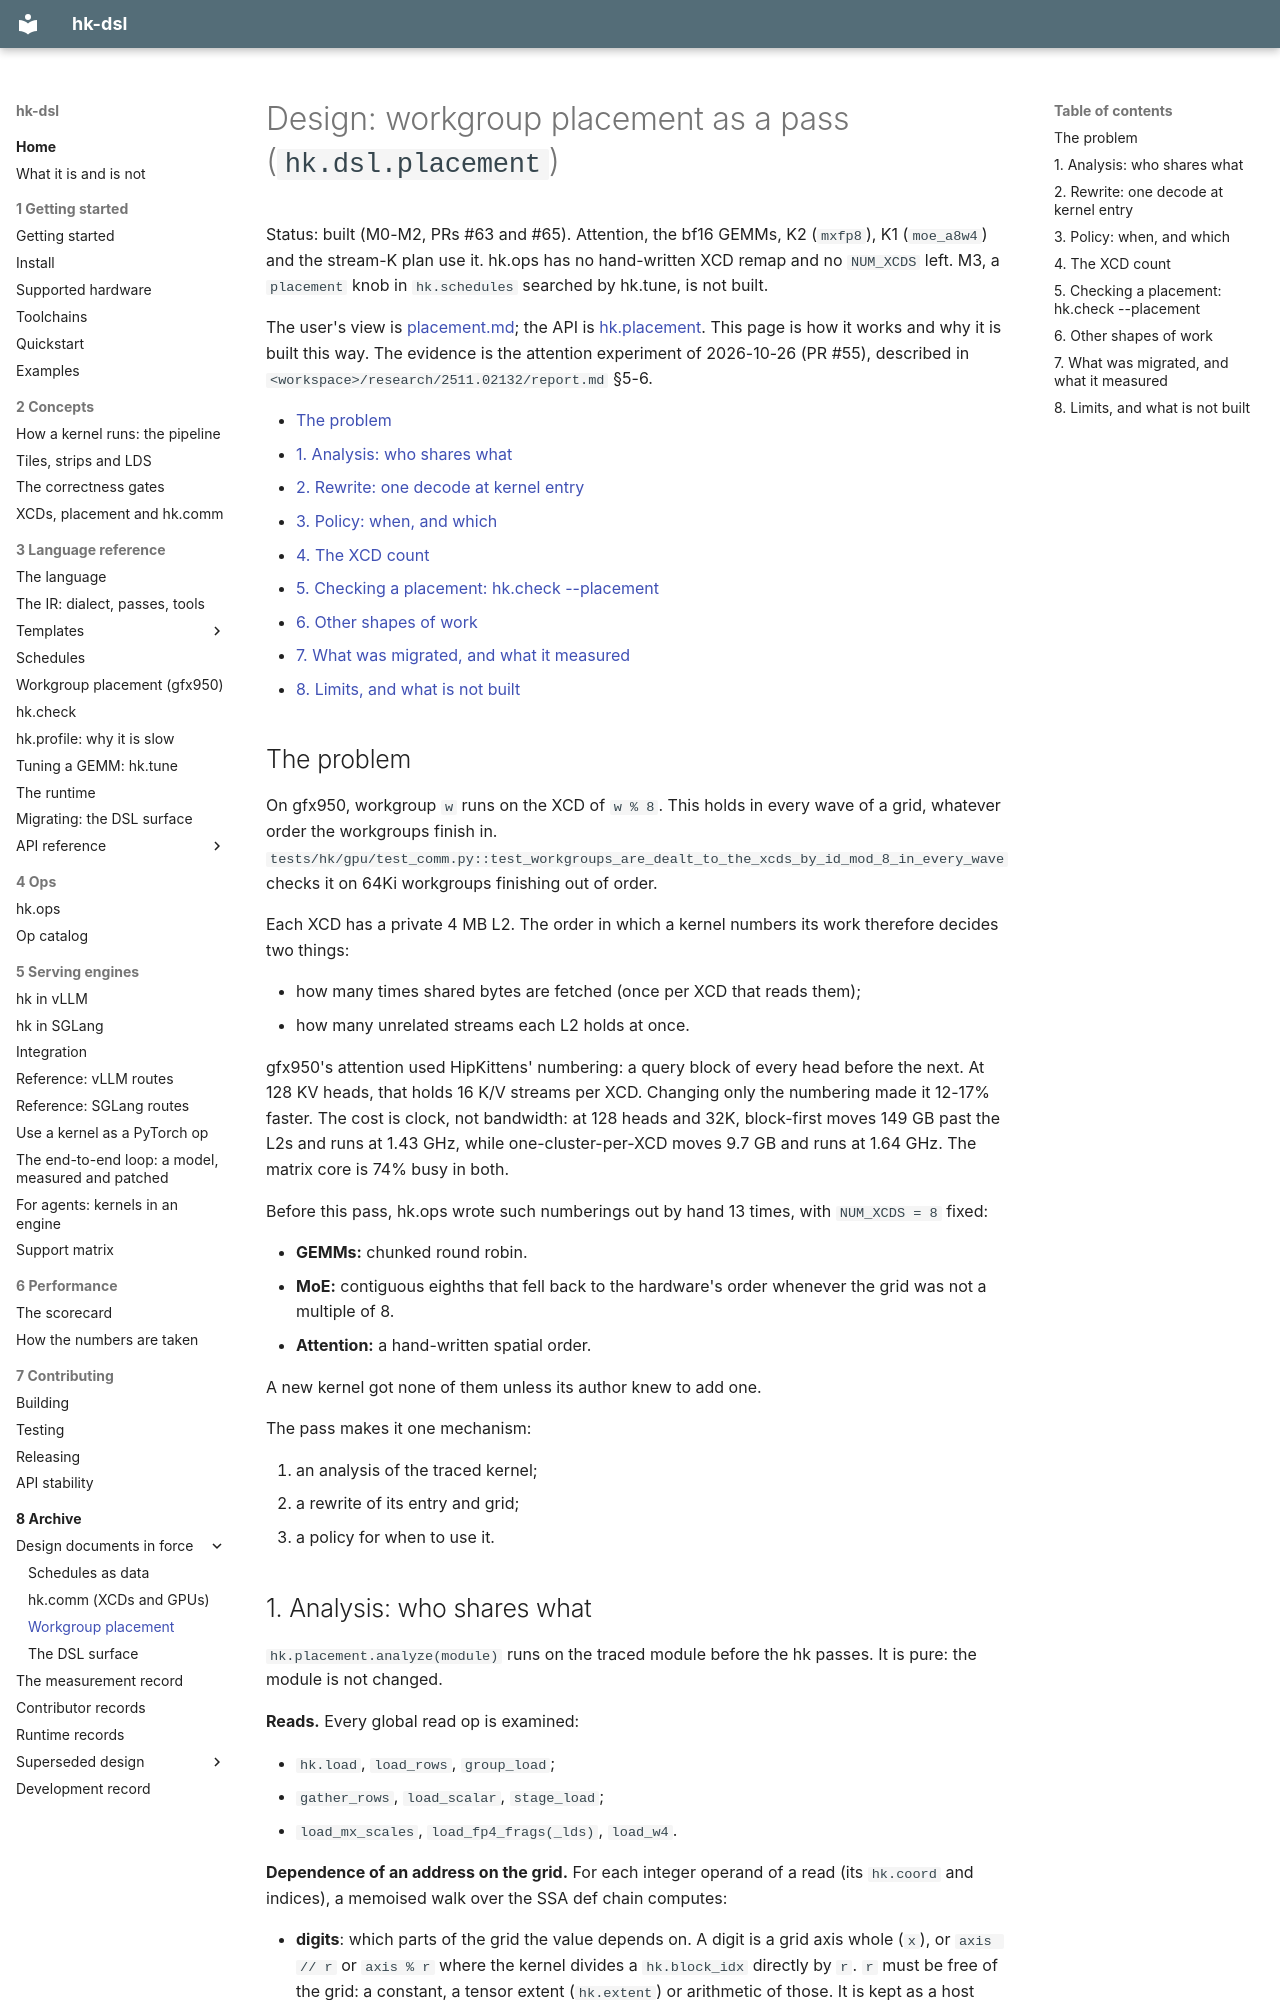

repository: vivienfanghuagood/hk-dsl · page: design/placement-pass/index.html · generator: mkdocs

# Design: workgroup placement as a pass (`hk.dsl.placement`)

Status: built (M0-M2, PRs #63 and #65). Attention, the bf16 GEMMs, K2 (`mxfp8`), K1
(`moe_a8w4`) and the stream-K plan use it. hk.ops has no hand-written XCD remap and no
`NUM_XCDS` left. M3, a `placement` knob in `hk.schedules` searched by hk.tune, is not built.

The user's view is [placement.md](../placement.md); the API is
[hk.placement](../api/hk.placement.md). This page is how it works and why it is built this way.
The evidence is the attention experiment of 2026-10-26 (PR #55), described in
`<workspace>/research/2511.02132/report.md` §5-6.

- [The problem](#the-problem)
- [1. Analysis: who shares what](#1-analysis-who-shares-what)
- [2. Rewrite: one decode at kernel entry](#2-rewrite-one-decode-at-kernel-entry)
- [3. Policy: when, and which](#3-policy-when-and-which)
- [4. The XCD count](#4-the-xcd-count)
- [5. Checking a placement: hk.check --placement](#5-checking-a-placement-hkcheck---placement)
- [6. Other shapes of work](#6-other-shapes-of-work)
- [7. What was migrated, and what it measured](#7-what-was-migrated-and-what-it-measured)
- [8. Limits, and what is not built](#8-limits-and-what-is-not-built)

## The problem

On gfx950, workgroup `w` runs on the XCD of `w % 8`. This holds in every wave of a grid, whatever
order the workgroups finish in. `tests/hk/gpu/test_comm.py::test_workgroups_are_dealt_to_the_xcds_by_id_mod_8_in_every_wave`
checks it on 64Ki workgroups finishing out of order.

Each XCD has a private 4 MB L2. The order in which a kernel numbers its work therefore decides two
things:

- how many times shared bytes are fetched (once per XCD that reads them);
- how many unrelated streams each L2 holds at once.

gfx950's attention used HipKittens' numbering: a query block of every head before the next. At 128
KV heads, that holds 16 K/V streams per XCD. Changing only the numbering made it 12-17% faster.
The cost is clock, not bandwidth: at 128 heads and 32K, block-first moves 149 GB past the L2s and
runs at 1.43 GHz, while one-cluster-per-XCD moves 9.7 GB and runs at 1.64 GHz. The matrix core is
74% busy in both.

Before this pass, hk.ops wrote such numberings out by hand 13 times, with `NUM_XCDS = 8` fixed:

- **GEMMs:** chunked round robin.
- **MoE:** contiguous eighths that fell back to the hardware's order whenever the grid was not a
  multiple of 8.
- **Attention:** a hand-written spatial order.

A new kernel got none of them unless its author knew to add one.

The pass makes it one mechanism:

1. an analysis of the traced kernel;
2. a rewrite of its entry and grid;
3. a policy for when to use it.
